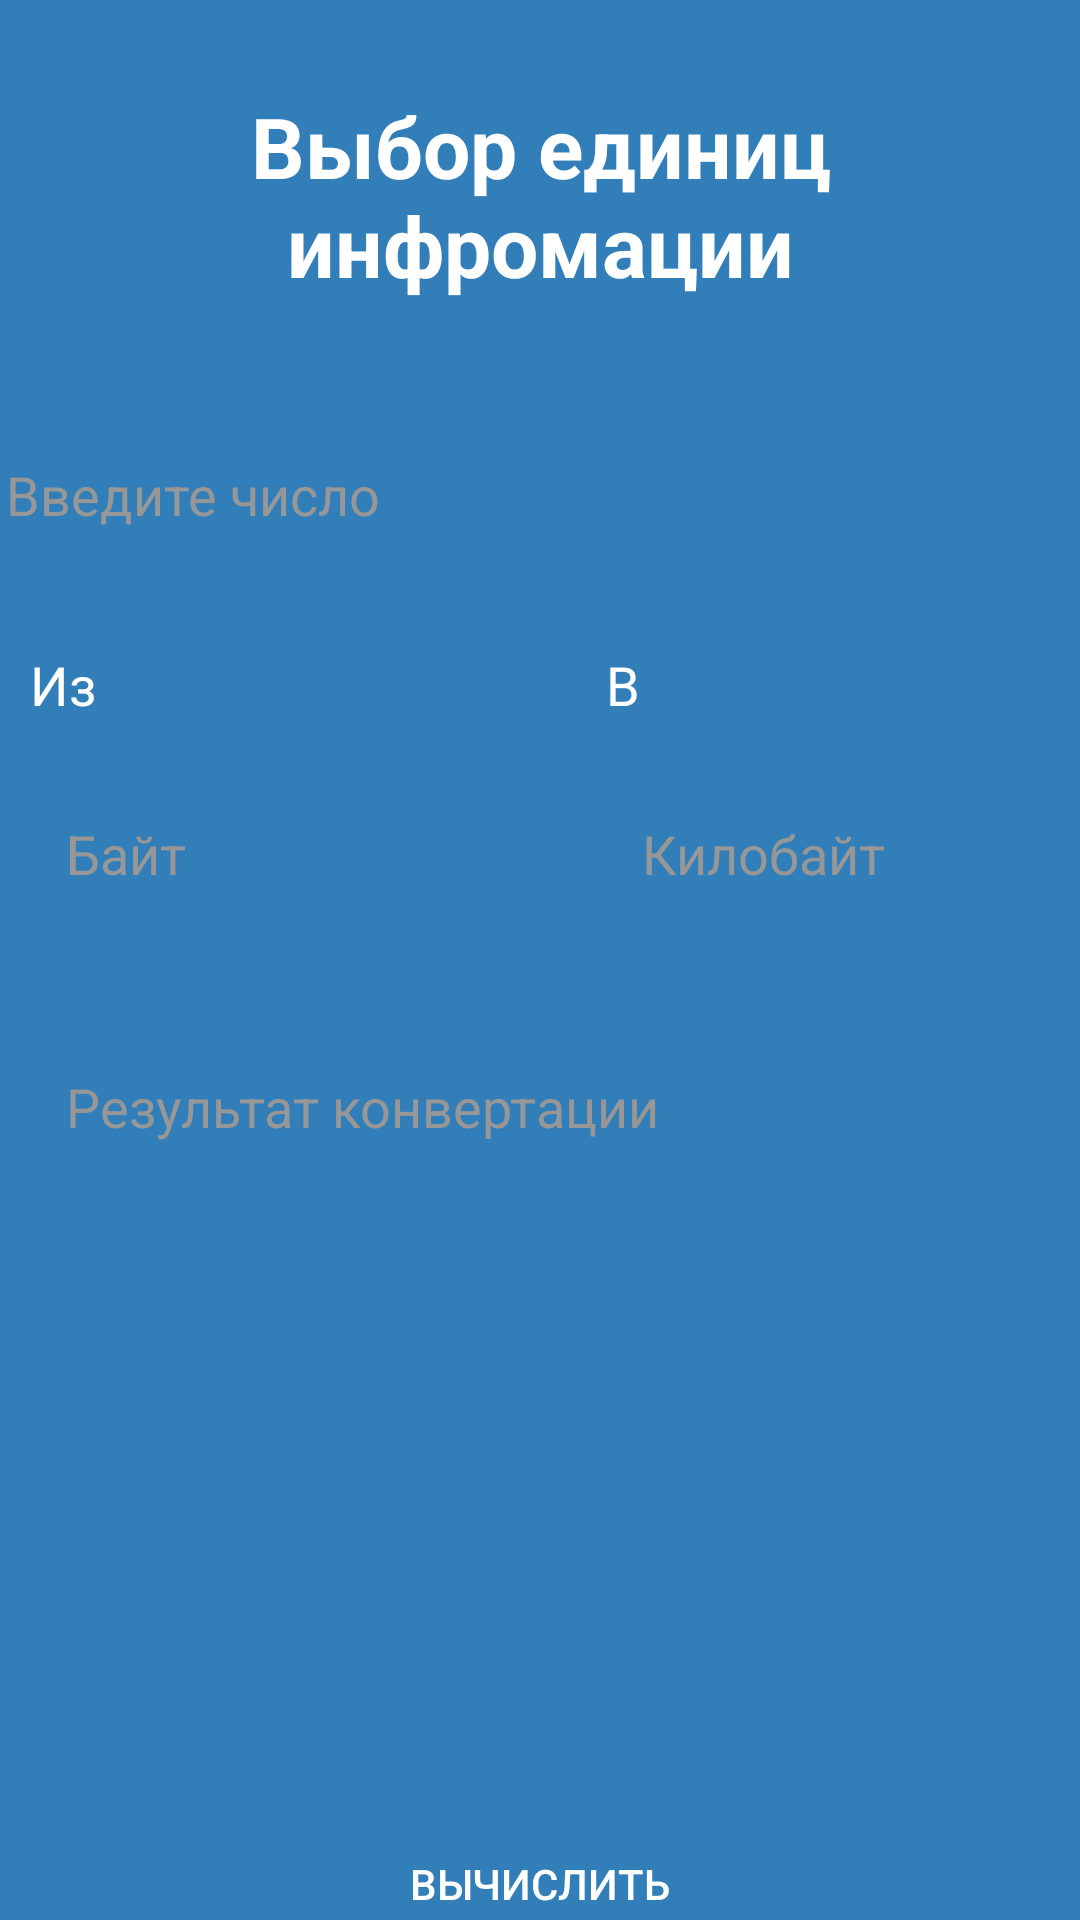

The Android layout XML behind this screen, and the referenced resources:
<!-- AndroidManifest.xml: application theme Theme.VysotskiyMI_02_02 -->
<!-- res/layout/fragment_converter.xml -->
<?xml version="1.0" encoding="utf-8"?>
<LinearLayout xmlns:android="http://schemas.android.com/apk/res/android"
    xmlns:app="http://schemas.android.com/apk/res-auto"
    xmlns:tools="http://schemas.android.com/tools"
    android:layout_width="match_parent"
    android:layout_height="match_parent"
    tools:context=".ConverterFragment"
    android:orientation="vertical"
    android:background="@color/blue">

    <TextView android:layout_height="80dp"
        android:layout_width="300dp"
        android:text="@string/selectInfo"
        android:textColor="@color/white"
        android:layout_gravity="center"
        android:textSize="28dp"
        android:textStyle="bold"
        android:textAlignment="center"
        android:layout_margin="30dp"/>

    <EditText
        android:id="@+id/etInputValue"
        android:layout_width="380dp"
        android:layout_height="50dp"
        android:layout_marginBottom="16dp"
        android:background="@drawable/edito"
        android:hint="@string/input"
        android:layout_gravity="center"
        android:textColorHint="@color/gray"
        android:textColor="@color/black"
        android:inputType="numberDecimal"
        android:padding="12dp" />

    <LinearLayout
        android:layout_width="match_parent"
        android:layout_height="wrap_content"
        android:layout_marginBottom="16dp"
        android:orientation="horizontal">

        <LinearLayout
            android:layout_width="0dp"
            android:layout_height="wrap_content"
            android:layout_marginEnd="12dp"
            android:layout_weight="1"
            android:orientation="vertical">

            <TextView
                android:layout_width="wrap_content"
                android:layout_height="wrap_content"
                android:layout_margin="10dp"
                android:text="@string/from"
                android:textColor="@color/white"
                android:textSize="18sp" />

            <EditText
                android:id="@+id/etUnitFrom"
                android:layout_width="match_parent"
                android:layout_height="wrap_content"
                android:background="@drawable/edito"
                android:hint="@string/byter"
                android:inputType="text"
                android:textColorHint="@color/gray"
                android:textColor="@color/black"
                android:layout_margin="10dp"
                android:padding="12dp" />
        </LinearLayout>

        <LinearLayout
            android:layout_width="0dp"
            android:layout_height="wrap_content"
            android:layout_marginStart="12dp"
            android:layout_weight="1"
            android:orientation="vertical">

            <TextView
                android:layout_width="wrap_content"
                android:layout_height="wrap_content"
                android:layout_margin="10dp"
                android:text="@string/in"
                android:textColor="@color/white"
                android:textSize="18sp" />

            <EditText
                android:id="@+id/etUnitTo"
                android:layout_width="match_parent"
                android:layout_height="wrap_content"
                android:background="@drawable/edito"
                android:hint="@string/kilo"
                android:inputType="text"
                android:textColorHint="@color/gray"
                android:textColor="@color/black"
                android:layout_margin="10dp"
                android:padding="12dp" />
        </LinearLayout>
    </LinearLayout>

    <EditText
        android:id="@+id/etResult"
        android:layout_width="match_parent"
        android:layout_height="wrap_content"
        android:layout_margin="10dp"
        android:background="@drawable/edito"
        android:clickable="false"
        android:cursorVisible="false"
        android:focusable="false"
        android:textColorHint="@color/gray"
        android:textColor="@color/black"
        android:hint="@string/result"
        android:padding="12dp" />

    <Button
        android:id="@+id/btnCalculate"
        android:layout_width="200dp"
        android:textColor="@color/white"
        android:layout_gravity="center"
        android:layout_height="50dp"
        android:layout_marginTop="200dp"
        android:text="@string/vichisl"
        android:background="@drawable/butoni"/>
</LinearLayout>
<!-- resources referenced by this layout -->
<resources>
  <color name="black">#FF000000</color>
  <color name="blue">#327EB8</color>
  <color name="gray">#979797</color>
  <color name="white">#FFFFFFFF</color>
  <string name="byter">Байт</string>
  <string name="from">Из</string>
  <string name="in">В</string>
  <string name="input">Введите число</string>
  <string name="kilo">Килобайт</string>
  <string name="result">Результат конвертации</string>
  <string name="selectInfo">Выбор единиц инфромации</string>
  <string name="vichisl">Вычислить</string>
  <style name="Theme.VysotskiyMI_02_02" parent="Base.Theme.VysotskiyMI_02_02" />
  <style name="Base.Theme.VysotskiyMI_02_02" parent="Theme.AppCompat.DayNight.NoActionBar">
          
          
      </style>
</resources>
